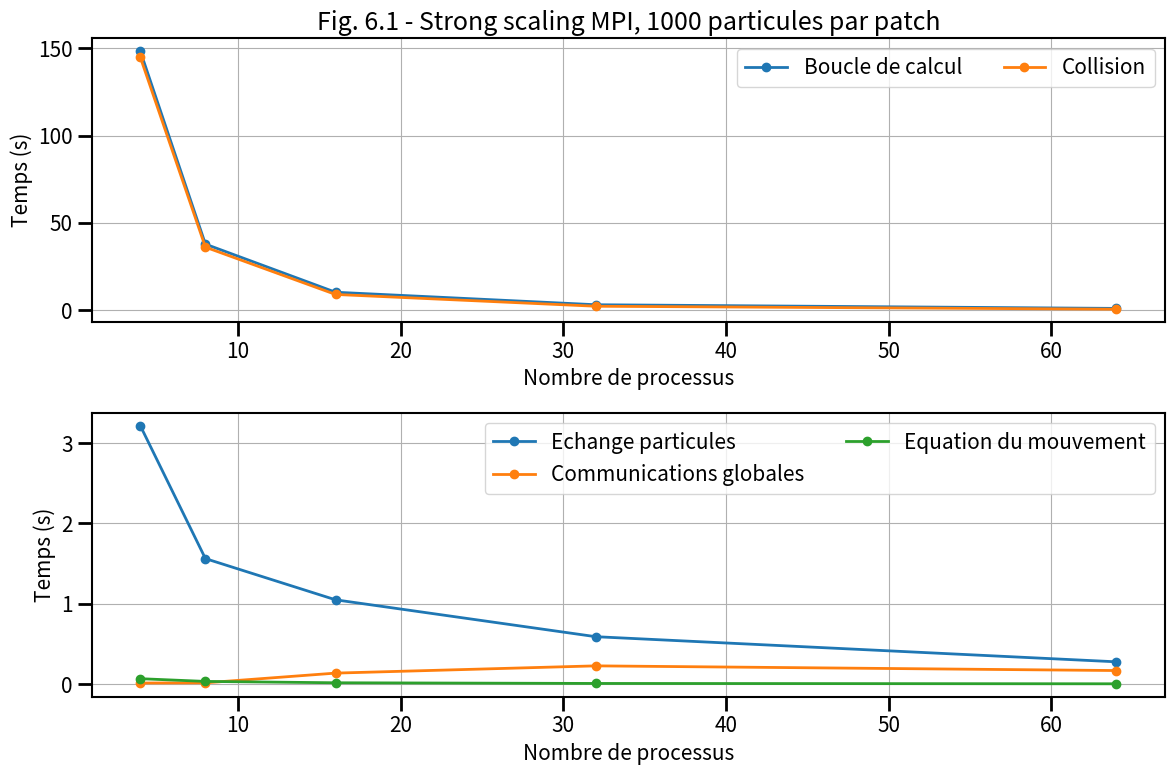

Generate this figure with matplotlib: (Note: this script raises an exception after producing the figure.)
# ______________________________________________________________________________
#
# Script d'aide au trace du temps pour les etudes de scalabilite faible
# pour le programme MPI
#
# ______________________________________________________________________________

import numpy as np
from matplotlib import *
from matplotlib.pyplot import *

# ______________________________________________________________________________
# Les donnees

times = {}

# Nombre de processus
times["cores"]       = np.array([4,8,16,32,64])
# Temps dans la boucle en temps
times["loop"] = np.array([148.410497,37.865224,10.297101,3.131366,1.035853])
# Temps pour les collisions
times["collision"] = np.array([144.869179,36.129406,9.030512,2.272468,0.567437])
# Temps dans le pousseur
times["pusher"] = np.array([0.067916,0.034055,0.017134,0.008759,0.004411])
# Temps dans les echanges de particules
times["exchange"] = np.array([3.215714,1.562653,1.049943,0.590709,0.278090])
# Temps dans les communications globales
times["global"] = np.array([0.013876,0.016409,0.137428,0.227660, 0.169374])


# Calcul de l'efficacite pour une scalabilite faible
times["efficiency"] = times["loop"][0] * times["cores"][0] / (times["loop"][:] * times["cores"][:])

print(times["loop"][:] * times["cores"][:])

# ______________________________________________________________________________
# RCParams - pour ameliorer le rendu de la figure
# https://matplotlib.org/users/customizing.html

rcParams['figure.facecolor'] = 'w'
rcParams['font.size'] = 15
rcParams['xtick.labelsize'] = 15
rcParams['ytick.labelsize'] = 15
rcParams['axes.labelsize'] = 15

rcParams['xtick.major.size'] = 10
rcParams['ytick.major.size'] = 10

rcParams['xtick.minor.size'] = 5
rcParams['ytick.minor.size'] = 5

rcParams['axes.linewidth'] = 1.5

rcParams['xtick.major.width'] = 2
rcParams['ytick.major.width'] = 2

rcParams['xtick.minor.width'] = 1.5
rcParams['ytick.minor.width'] = 1.5

rcParams['axes.grid'] = True


# ______________________________________________________________________________
# Figure temps de simulation

fig0 = figure(figsize=(12, 8))
gs = GridSpec(2, 2)
ax0 = subplot(gs[0,:])
ax1 = subplot(gs[1,:])

ax0.plot(times["cores"],times["loop"],lw=2,label="Boucle de calcul",marker='o')
ax0.plot(times["cores"],times["collision"],lw=2,label="Collision",marker='o')
ax1.plot(times["cores"],times["exchange"],lw=2,label="Echange particules",marker='o')
ax1.plot(times["cores"],times["global"],lw=2,label="Communications globales",marker='o')
ax1.plot(times["cores"],times["pusher"],lw=2,label="Equation du mouvement",marker='o')

ax0.set_xlabel("Nombre de processus")
ax0.set_ylabel("Temps (s)")

ax1.set_xlabel("Nombre de processus")
ax1.set_ylabel("Temps (s)")

ax0.set_title("Fig. 6.1 - Strong scaling MPI, 1000 particules par patch")

#ax.set_yscale("log")

ax0.legend(loc="best",ncol=2)
ax1.legend(loc="best",ncol=2)

fig0.tight_layout()

fig0.savefig("../../../support/materiel/marble_mpi_strong_scaling_ppp1000_time.png")

# ______________________________________________________________________________
# Figure efficacite

fig1 = figure(figsize=(12, 6))
gs = GridSpec(2, 2)
ax = subplot(gs[:,:])

ax.plot(times["cores"],times["efficiency"],lw=2,marker='o',label="Simulation")

ax.plot([times["cores"].min(), times["cores"].max()],[1,1],lw=2,label="Scalabilite parfaite")

ax.set_title("Fig. 6.2 - Strong scaling MPI, 1000 particules par patch")

# ax.set_ylim([0.,1.1])

ax.set_xlabel("Nombre de processus")
ax.set_ylabel("Efficacite")

ax.legend(loc="best")

fig1.tight_layout()

fig1.savefig("../../../support/materiel/marble_mpi_strong_scaling_ppp1000_efficiency.png")

# ______________________________________________________________________________
# Figure Part MPI

fig2 = figure(figsize=(12, 6))
gs = GridSpec(2, 2)
ax = subplot(gs[:,:])

ax.plot(times["cores"],times["collision"]/times["loop"]*100.,lw=2,marker='o',color='C1',label='Collision')
ax.plot(times["cores"],times["exchange"]/times["loop"]*100.,lw=2,marker='o',color='C2',label='Echange particules')
ax.plot(times["cores"],times["global"]/times["loop"]*100.,lw=2,marker='o',color='C3',label='Communications globales')

ax.set_title("Fig. 6.3 - Strong scaling MPI, 1000 particules par patch")

ax.set_xlabel("Nombre de processus")
ax.set_ylabel("Part (%)")

ax.legend(loc="best")

fig2.tight_layout()

fig2.savefig("../../../support/materiel/marble_mpi_strong_scaling_ppp1000_part.png")

# _____________________________________________________________________________

show()
